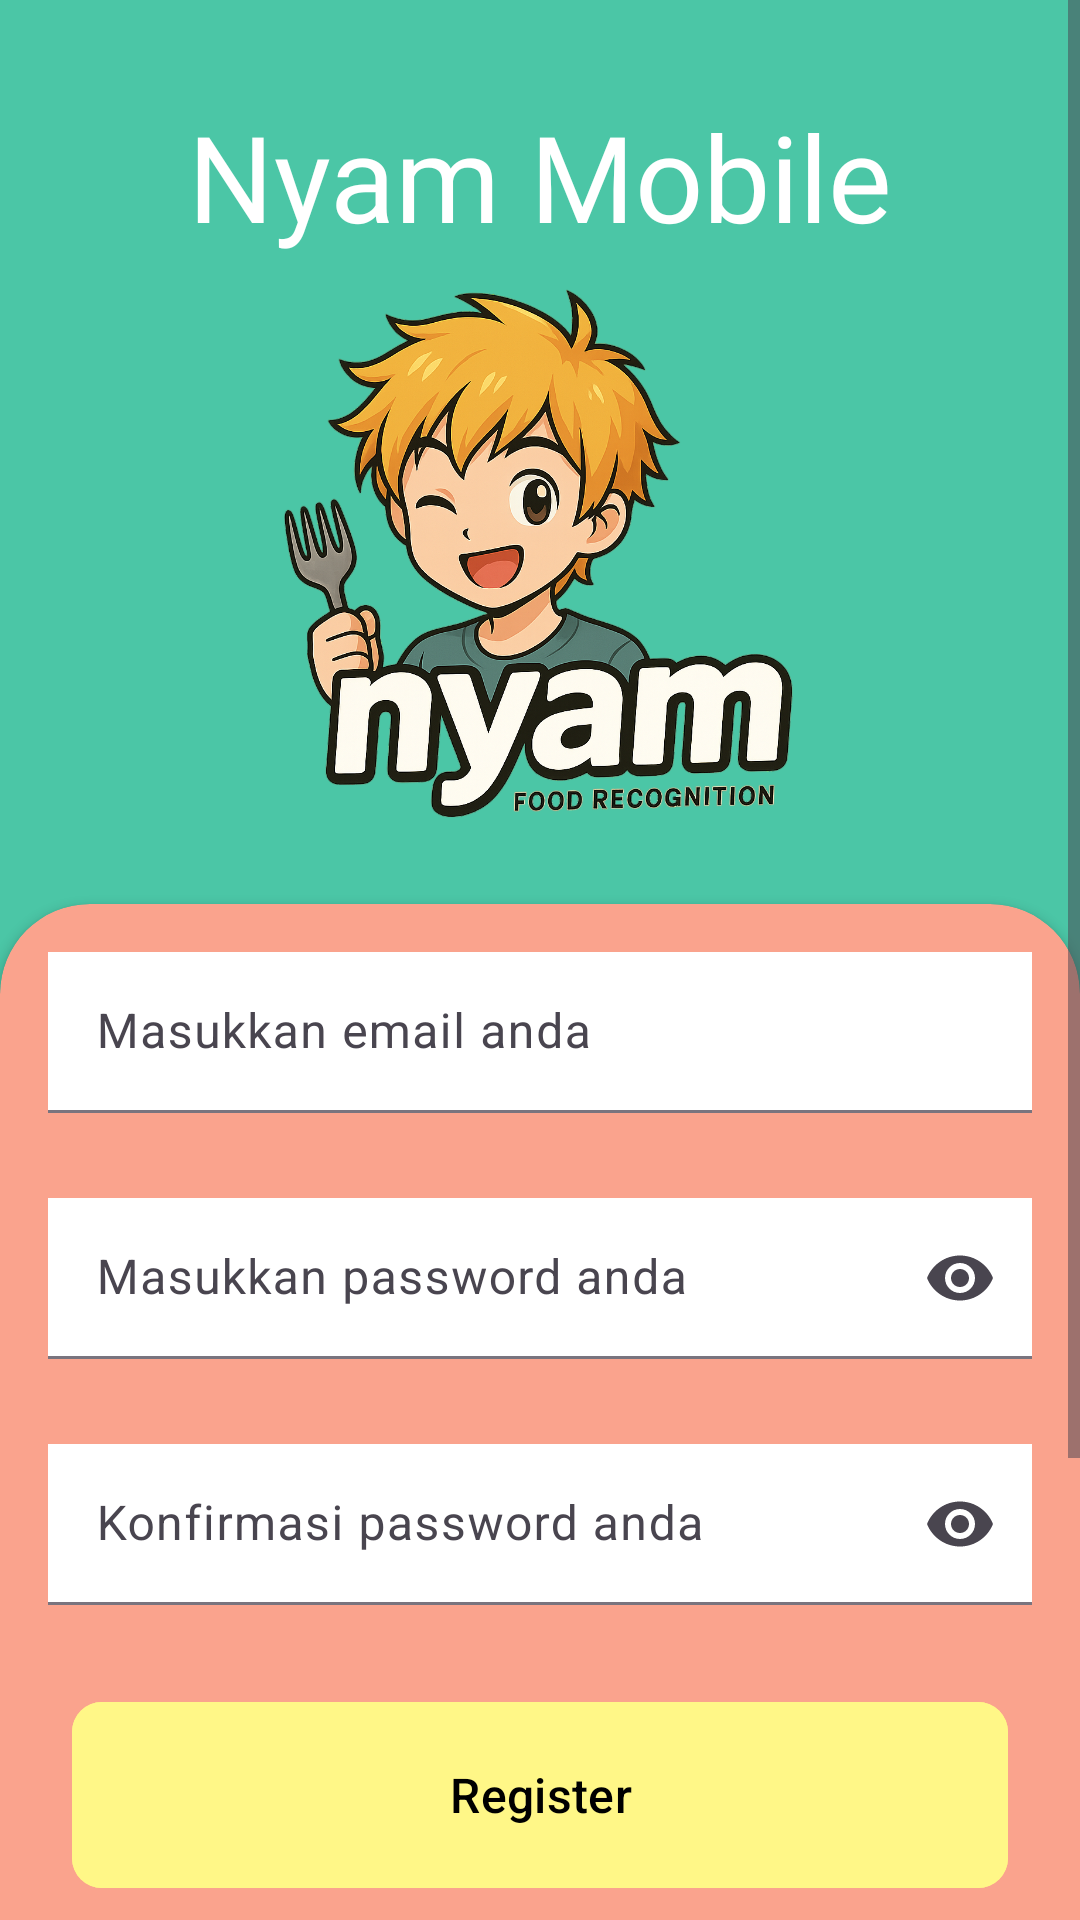

The Android layout XML behind this screen, and the referenced resources:
<!-- AndroidManifest.xml: application theme Base.Theme.NyamApp -->
<!-- res/layout/activity_register.xml -->
<?xml version="1.0" encoding="utf-8"?>
<ScrollView xmlns:android="http://schemas.android.com/apk/res/android"
    xmlns:app="http://schemas.android.com/apk/res-auto"
    xmlns:tools="http://schemas.android.com/tools"
    android:id="@+id/main"
    android:layout_width="match_parent"
    android:layout_height="match_parent"
    android:background="@color/green_yellow"
    tools:context=".ui.autherization.RegisterActivity">

    <androidx.constraintlayout.widget.ConstraintLayout
        android:id="@+id/constrain_layout_parent"
        android:layout_width="match_parent"
        android:layout_height="wrap_content">

        <TextView
            android:id="@+id/tv_register_title"
            android:layout_width="match_parent"
            android:layout_height="wrap_content"
            android:layout_marginTop="32dp"
            android:fontFamily="@font/jockey_one_font"
            android:text="@string/nyam_mobile"
            android:textAlignment="center"
            android:textColor="@color/white"
            android:textSize="40sp"
            app:layout_constraintEnd_toEndOf="parent"
            app:layout_constraintStart_toStartOf="parent"
            app:layout_constraintTop_toTopOf="parent" />

        <ImageView
            android:id="@+id/iv_register"
            android:layout_width="200dp"
            android:layout_height="200dp"
            android:src="@drawable/app_icon"
            app:layout_constraintEnd_toEndOf="parent"
            app:layout_constraintStart_toStartOf="parent"
            app:layout_constraintTop_toBottomOf="@id/tv_register_title" />

        <androidx.cardview.widget.CardView
            android:id="@+id/card_register"
            android:layout_width="match_parent"
            android:layout_height="match_parent"
            android:layout_marginTop="16dp"
            android:layout_marginBottom="16dp"
            android:padding="8dp"
            app:cardBackgroundColor="@color/cream"
            app:cardCornerRadius="30dp"
            app:layout_constraintTop_toBottomOf="@id/iv_register"
            app:layout_constraintBottom_toBottomOf="parent">

            <androidx.constraintlayout.widget.ConstraintLayout
                android:id="@+id/constrain_layout"
                android:layout_width="match_parent"
                android:layout_height="wrap_content">

                <com.google.android.material.textfield.TextInputLayout
                    android:id="@+id/til_email"
                    style="@style/Widget.Material3.TextInputLayout.FilledBox.Dense"
                    android:layout_width="match_parent"
                    android:layout_height="wrap_content"
                    android:layout_marginStart="16dp"
                    android:layout_marginTop="16dp"
                    android:layout_marginEnd="16dp"
                    app:errorTextColor="@color/red"
                    app:errorEnabled="true"
                    android:hint="@string/hint_email"
                    app:layout_constraintEnd_toEndOf="parent"
                    app:layout_constraintStart_toStartOf="parent"
                    app:layout_constraintTop_toTopOf="parent"
                    app:startIconDrawable="@drawable/ic_email">

                    <com.google.android.material.textfield.TextInputEditText
                        android:id="@+id/ed_email"
                        android:layout_width="match_parent"
                        android:layout_height="match_parent"
                        android:background="@color/white"
                        android:ems="10"
                        android:inputType="textEmailAddress"
                        android:textColor="@color/black" />

                </com.google.android.material.textfield.TextInputLayout>

                <com.google.android.material.textfield.TextInputLayout
                    android:id="@+id/til_password"
                    style="@style/Widget.Material3.TextInputLayout.FilledBox.Dense"
                    android:layout_width="match_parent"
                    android:layout_height="wrap_content"
                    android:layout_marginStart="16dp"
                    android:layout_marginTop="8dp"
                    android:layout_marginEnd="16dp"
                    app:errorTextColor="@color/red"
                    android:hint="@string/hint_password"
                    app:errorEnabled="true"
                    app:endIconMode="password_toggle"
                    app:layout_constraintEnd_toEndOf="parent"
                    app:layout_constraintStart_toStartOf="parent"
                    app:layout_constraintTop_toBottomOf="@id/til_email"
                    app:startIconDrawable="@drawable/ic_key">

                    <com.google.android.material.textfield.TextInputEditText
                        android:id="@+id/ed_password"
                        android:layout_width="match_parent"
                        android:layout_height="match_parent"
                        android:background="@color/white"
                        android:ems="10"
                        android:inputType="textPassword"
                        android:textColor="@color/black" />

                </com.google.android.material.textfield.TextInputLayout>

                <com.google.android.material.textfield.TextInputLayout
                    android:id="@+id/til_confirm_password"
                    style="@style/Widget.Material3.TextInputLayout.FilledBox.Dense"
                    android:layout_width="match_parent"
                    android:layout_height="wrap_content"
                    android:layout_marginStart="16dp"
                    android:layout_marginTop="8dp"
                    android:layout_marginEnd="16dp"
                    app:errorTextColor="@color/red"
                    android:hint="@string/hint_confirm_password"
                    app:errorEnabled="true"
                    app:endIconMode="password_toggle"
                    app:layout_constraintEnd_toEndOf="parent"
                    app:layout_constraintStart_toStartOf="parent"
                    app:layout_constraintTop_toBottomOf="@id/til_password"
                    app:startIconDrawable="@drawable/ic_key">

                    <com.google.android.material.textfield.TextInputEditText
                        android:id="@+id/ed_confirm_password"
                        android:layout_width="match_parent"
                        android:layout_height="match_parent"
                        android:background="@color/white"
                        android:ems="10"
                        android:inputType="textPassword"
                        android:textColor="@color/black" />

                </com.google.android.material.textfield.TextInputLayout>

                <com.google.android.material.button.MaterialButton
                    android:id="@+id/btn_register"
                    android:layout_width="match_parent"
                    android:layout_height="70dp"
                    android:layout_marginStart="24dp"
                    android:layout_marginTop="8dp"
                    android:layout_marginEnd="24dp"
                    android:backgroundTint="@color/yellow"
                    android:text="@string/register"
                    android:textAlignment="center"
                    android:textColor="@color/black"
                    android:textSize="16sp"
                    app:cornerRadius="10dp"
                    app:layout_constraintEnd_toEndOf="parent"
                    app:layout_constraintStart_toStartOf="parent"
                    app:layout_constraintTop_toBottomOf="@id/til_confirm_password" />

                <com.google.android.gms.common.SignInButton
                    android:id="@+id/btn_google"
                    android:layout_width="match_parent"
                    android:layout_height="70dp"
                    android:layout_marginStart="24dp"
                    android:layout_marginTop="8dp"
                    android:layout_marginEnd="24dp"
                    app:layout_constraintEnd_toEndOf="parent"
                    app:layout_constraintStart_toStartOf="parent"
                    app:layout_constraintTop_toBottomOf="@+id/btn_register" />

                <com.google.android.material.divider.MaterialDivider
                    android:id="@+id/divider_login"
                    android:layout_width="match_parent"
                    android:layout_height="5dp"
                    android:layout_marginHorizontal="16dp"
                    android:layout_marginVertical="8dp"
                    app:dividerColor="@color/black"
                    app:layout_constraintTop_toBottomOf="@id/btn_google" />

                <TextView
                    android:id="@id/tv_login_register"
                    android:layout_width="match_parent"
                    android:layout_height="wrap_content"
                    android:layout_marginVertical="8dp"
                    android:fontFamily="@font/jockey_one_font"
                    android:gravity="center"
                    android:text="Sudah Punya Akun?"
                    android:textColor="@color/black"
                    android:textSize="18sp"
                    app:layout_constraintTop_toBottomOf="@id/divider_login" />

                <com.google.android.material.button.MaterialButton
                    android:id="@+id/btn_login"
                    android:layout_width="match_parent"
                    android:layout_height="70dp"
                    android:layout_marginStart="24dp"
                    android:layout_marginEnd="24dp"
                    android:layout_marginBottom="16dp"
                    android:backgroundTint="@color/background"
                    android:text="@string/login"
                    android:textAlignment="center"
                    android:textColor="@color/white"
                    android:textSize="16sp"
                    app:cornerRadius="10dp"
                    app:layout_constraintEnd_toEndOf="parent"
                    app:layout_constraintHorizontal_bias="0.0"
                    app:layout_constraintStart_toStartOf="parent"
                    app:layout_constraintTop_toBottomOf="@+id/tv_login_register" />

                <com.google.android.material.progressindicator.CircularProgressIndicator
                    android:id="@+id/progress_bar"
                    android:layout_width="wrap_content"
                    android:layout_height="wrap_content"
                    app:layout_constraintTop_toTopOf="parent"
                    app:layout_constraintBottom_toBottomOf="parent"
                    app:layout_constraintStart_toStartOf="parent"
                    android:visibility="gone"
                    android:indeterminate="true"
                    app:layout_constraintEnd_toEndOf="parent"/>

            </androidx.constraintlayout.widget.ConstraintLayout>

        </androidx.cardview.widget.CardView>

    </androidx.constraintlayout.widget.ConstraintLayout>

</ScrollView>
<!-- resources referenced by this layout -->
<resources>
  <color name="background">#352F44</color>
  <color name="black">#FF000000</color>
  <color name="cream">#FAA38D</color>
  <color name="green_yellow">#4bc6a6</color>
  <color name="red">#B10000</color>
  <color name="white">#FFFFFFFF</color>
  <color name="yellow">#FFF787</color>
  <!-- drawable app_icon: png bitmap (drawable, 928003 bytes) -->
  <string name="hint_confirm_password">Konfirmasi password anda</string>
  <string name="hint_email">Masukkan email anda</string>
  <string name="hint_password">Masukkan password anda</string>
  <string name="login">Login</string>
  <string name="nyam_mobile">Nyam Mobile</string>
  <string name="register">Register</string>
  <style name="Base.Theme.NyamApp" parent="Theme.Material3.DayNight.NoActionBar">
          
          <item name="colorPrimary">@color/cream</item>
          <item name="android:windowActivityTransitions">true</item>
          <item name="android:windowEnterTransition">@android:transition/explode</item>
          <item name="android:windowExitTransition">@android:transition/explode</item>
      </style>
</resources>
